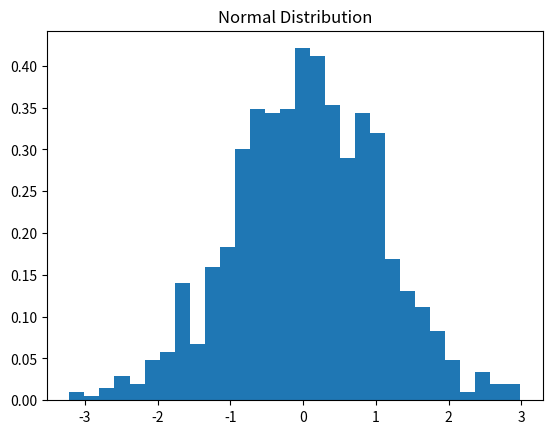

Write Python code to recreate this figure.
import numpy as np
import matplotlib.pyplot as plt

# Generate data
data = np.random.normal(loc=0, scale=1, size=1000)

# Plot
plt.hist(data, bins=30, density=True)
plt.title('Normal Distribution')
plt.show()
